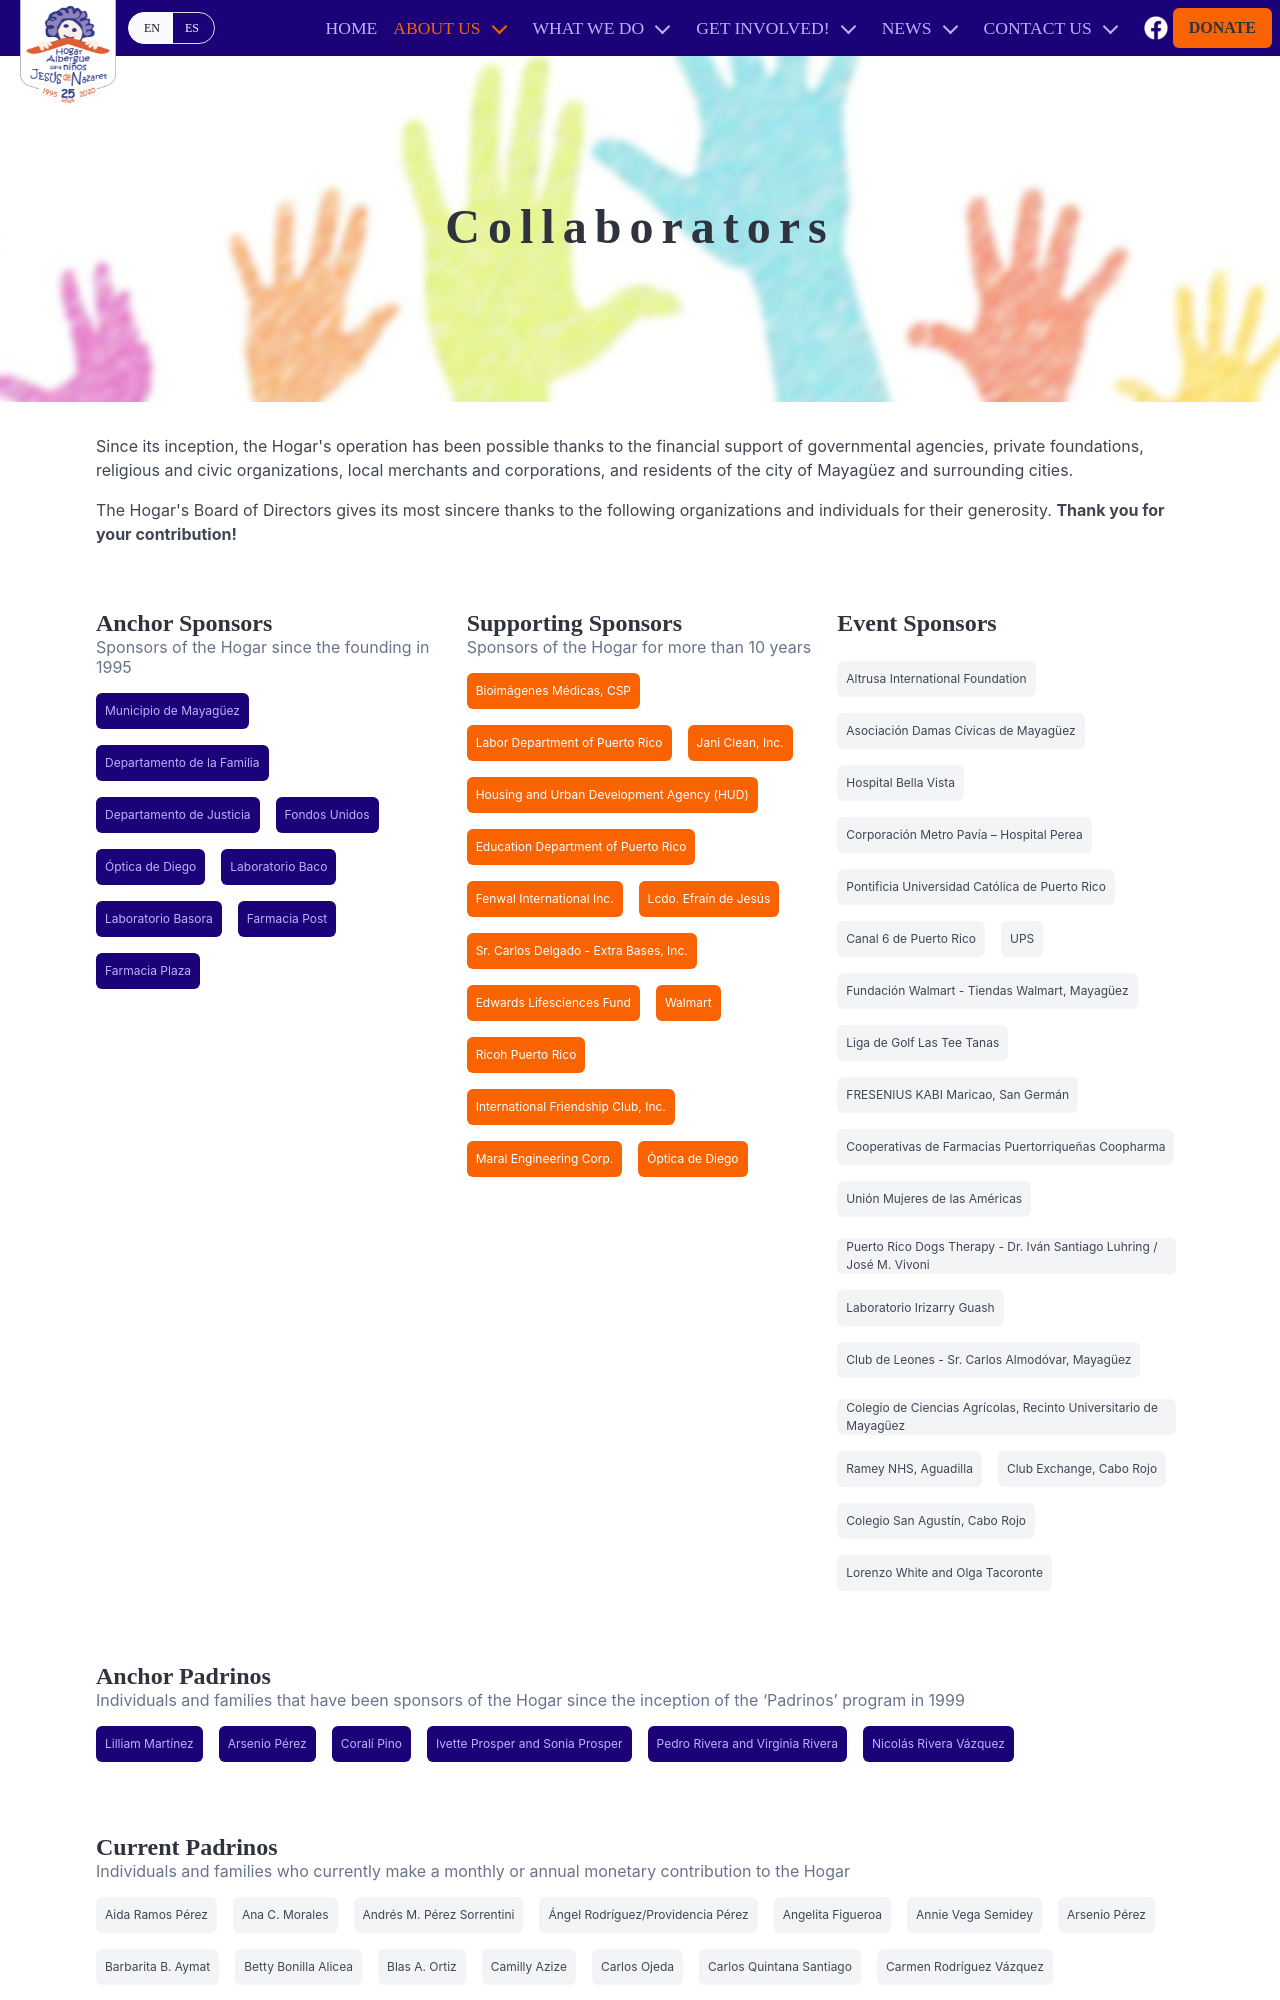

repository: jnewcs/hogar-nazaret · page: en/about/collaborators/index.html · generator: jekyll

---
title: Collaborators
layout: default
lang: en
lang_ref: collaborators
content_blocks:
  - _bookshop_name: blur_header
    title: Collaborators
    title_alignment: centered
    image: "/uploads/page_header_images/abstract_hands.jpg"
    image_style: cover
    title_color: "#2E333D"

  - _bookshop_name: content
    show_container: true
    content_html: >-
      <p>Since its inception, the Hogar's operation has been possible thanks to the financial support of governmental agencies, private foundations, religious and civic organizations, local merchants and corporations, and residents of the city of Mayagüez and surrounding cities.</p>

      <p>The Hogar's Board of Directors gives its most sincere thanks to the following organizations and individuals for their generosity. <b>Thank you for your contribution!</b></p>

  - _bookshop_name: collaborators
    show_container: true
    collaborator_groups:
      - title: "Anchor Sponsors"
        subtitle: "Sponsors of the Hogar since the founding in 1995"
        column_size: "is-half-tablet is-one-third-desktop"
        tag_style: primary
        collaborators:
          - Municipio de Mayagüez
          - Departamento de la Familia
          - Departamento de Justicia
          - Fondos Unidos
          - Óptica de Diego
          - Laboratorio Baco
          - Laboratorio Basora
          - Farmacia Post
          - Farmacia Plaza
      - title: "Supporting Sponsors"
        subtitle: "Sponsors of the Hogar for more than 10 years"
        column_size: "is-half-tablet is-one-third-desktop"
        tag_style: secondary
        collaborators:
          - Bioimágenes Médicas, CSP
          - Labor Department of Puerto Rico
          - Jani Clean, Inc.
          - Housing and Urban Development Agency (HUD)
          - Education Department of Puerto Rico
          - Fenwal International Inc.
          - Lcdo. Efraín de Jesús
          - Sr. Carlos Delgado - Extra Bases, Inc.
          - Edwards Lifesciences Fund
          - Walmart
          - Ricoh Puerto Rico
          - International Friendship Club, Inc.
          - Maral Engineering Corp.
          - Óptica de Diego
      - title: "Event Sponsors"
        column_size: "is-half-tablet is-one-third-desktop"
        tag_style: light
        collaborators:
          - Altrusa International Foundation
          - Asociación Damas Cívicas de Mayagüez
          - Hospital Bella Vista
          - Corporación Metro Pavía – Hospital Perea
          - Pontificia Universidad Católica de Puerto Rico
          - Canal 6 de Puerto Rico
          - UPS
          - Fundación Walmart - Tiendas Walmart, Mayagüez
          - Liga de Golf Las Tee Tanas
          - FRESENIUS KABI Maricao, San Germán
          - Cooperativas de Farmacias Puertorriqueñas Coopharma
          - Unión Mujeres de las Américas
          - Puerto Rico Dogs Therapy - Dr. Iván Santiago Luhring / José M. Vivoni
          - Laboratorio Irizarry Guash
          - Club de Leones - Sr. Carlos Almodóvar, Mayagüez
          - Colegio de Ciencias Agrícolas, Recinto Universitario de Mayagüez
          - Ramey NHS, Aguadilla
          - Club Exchange, Cabo Rojo
          - Colegio San Agustín, Cabo Rojo
          - Lorenzo White and Olga Tacoronte

  - _bookshop_name: collaborators
    show_container: true
    collaborator_groups:
      - title: "Anchor Padrinos"
        subtitle: "Individuals and families that have been sponsors of the Hogar since the inception of the ‘Padrinos’ program in 1999"
        column_size: "is-full"
        tag_style: primary
        collaborators:
          - Lilliam Martínez
          - Arsenio Pérez
          - Coralí Pino
          - Ivette Prosper and Sonia Prosper
          - Pedro Rivera and Virginia Rivera
          - Nicolás Rivera Vázquez
